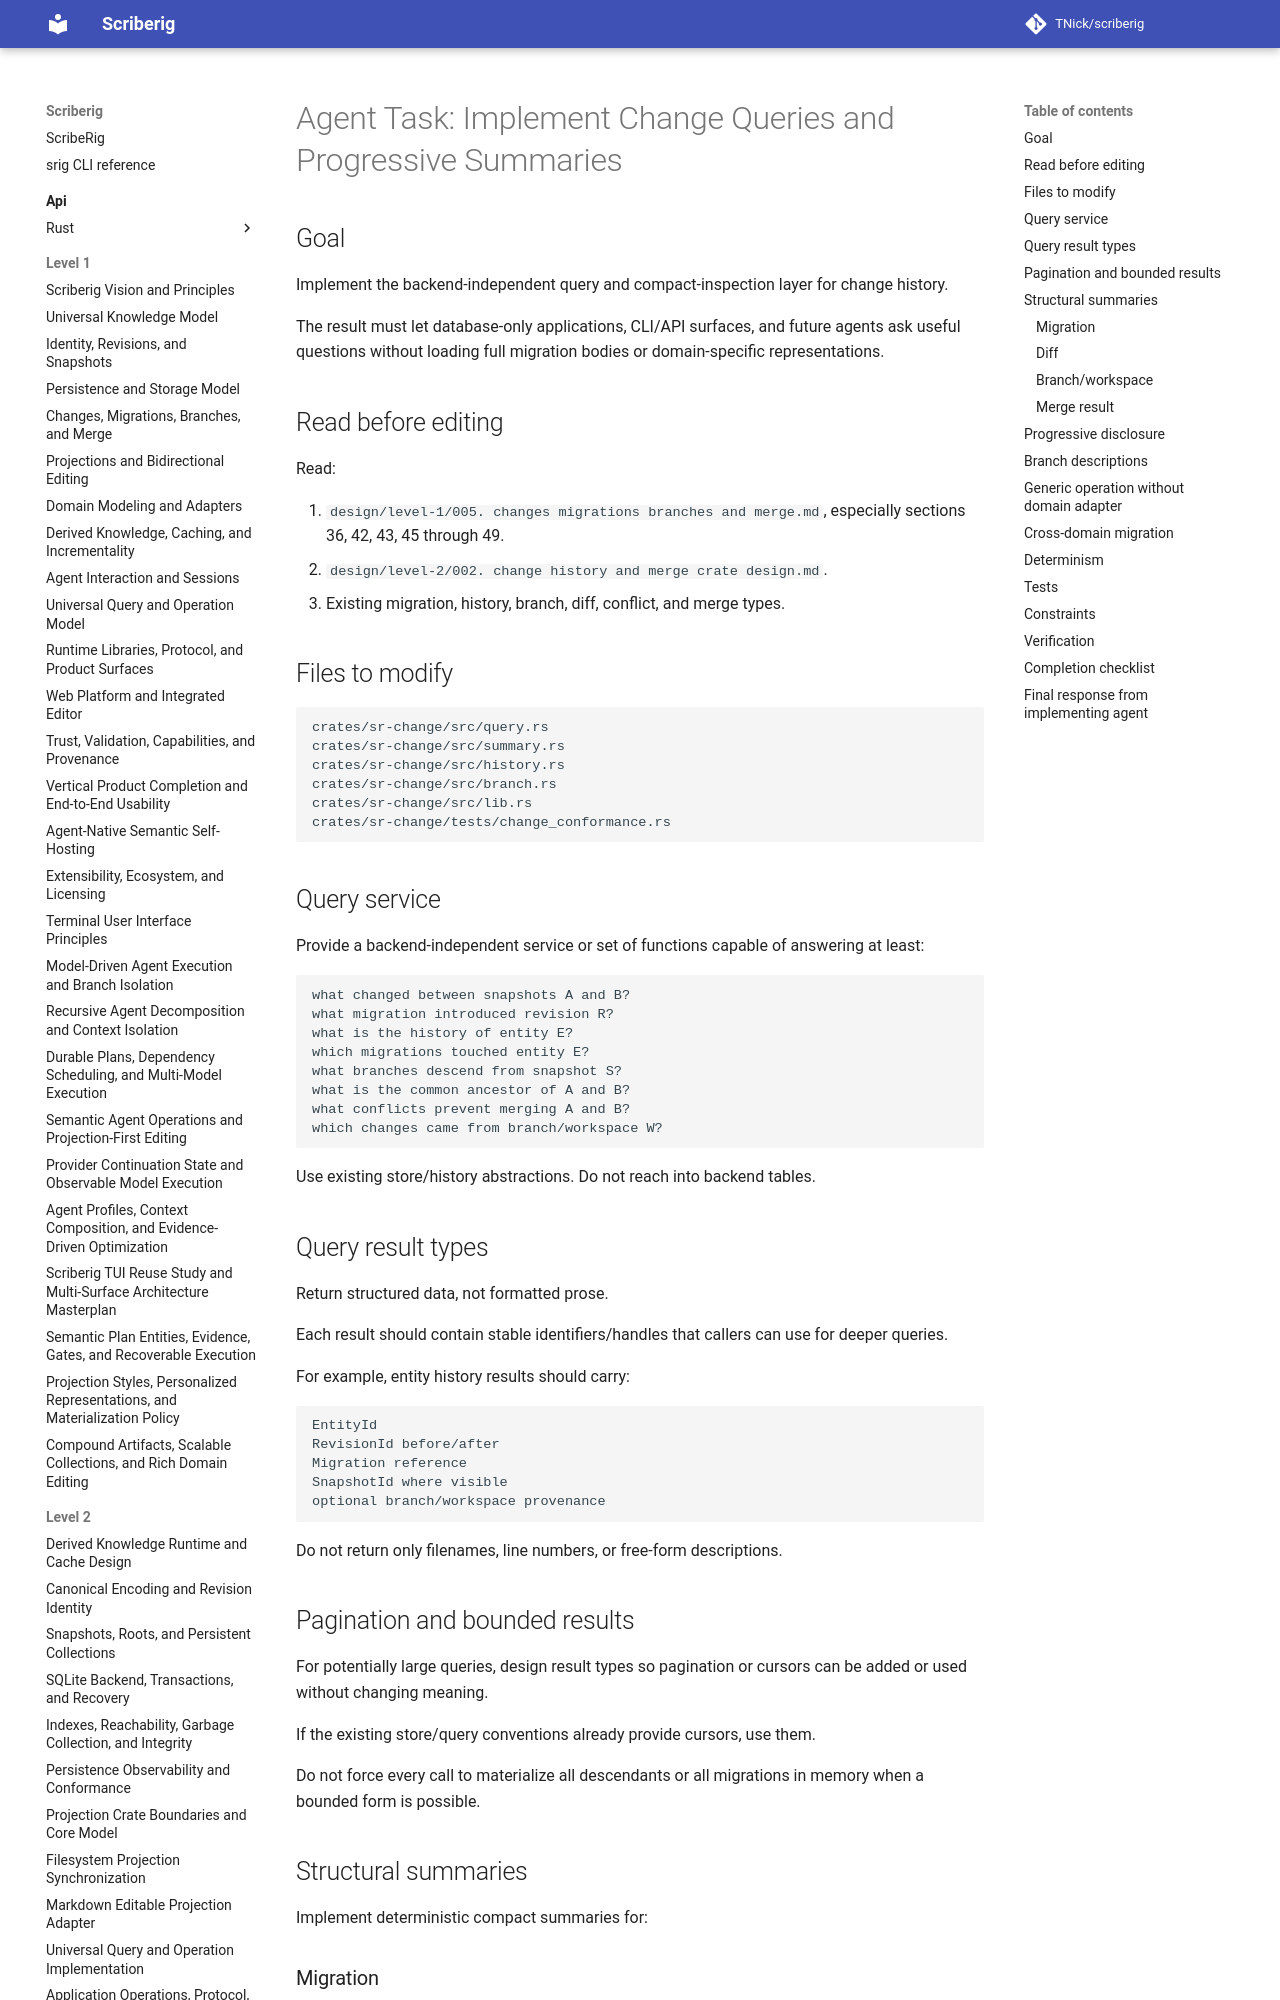

repository: TNick/scriberig · page: level-3/075. implement change queries and summaries/index.html · generator: mkdocs

# Agent Task: Implement Change Queries and Progressive Summaries

## Goal

Implement the backend-independent query and compact-inspection layer for change history.

The result must let database-only applications, CLI/API surfaces, and future agents ask useful questions without loading full migration bodies or domain-specific representations.

## Read before editing

Read:

1. `design/level-1/005. changes migrations branches and merge.md`, especially sections 36, 42, 43, 45 through 49.
2. `design/level-2/002. change history and merge crate design.md`.
3. Existing migration, history, branch, diff, conflict, and merge types.

## Files to modify

```text
crates/sr-change/src/query.rs
crates/sr-change/src/summary.rs
crates/sr-change/src/history.rs
crates/sr-change/src/branch.rs
crates/sr-change/src/lib.rs
crates/sr-change/tests/change_conformance.rs
```
